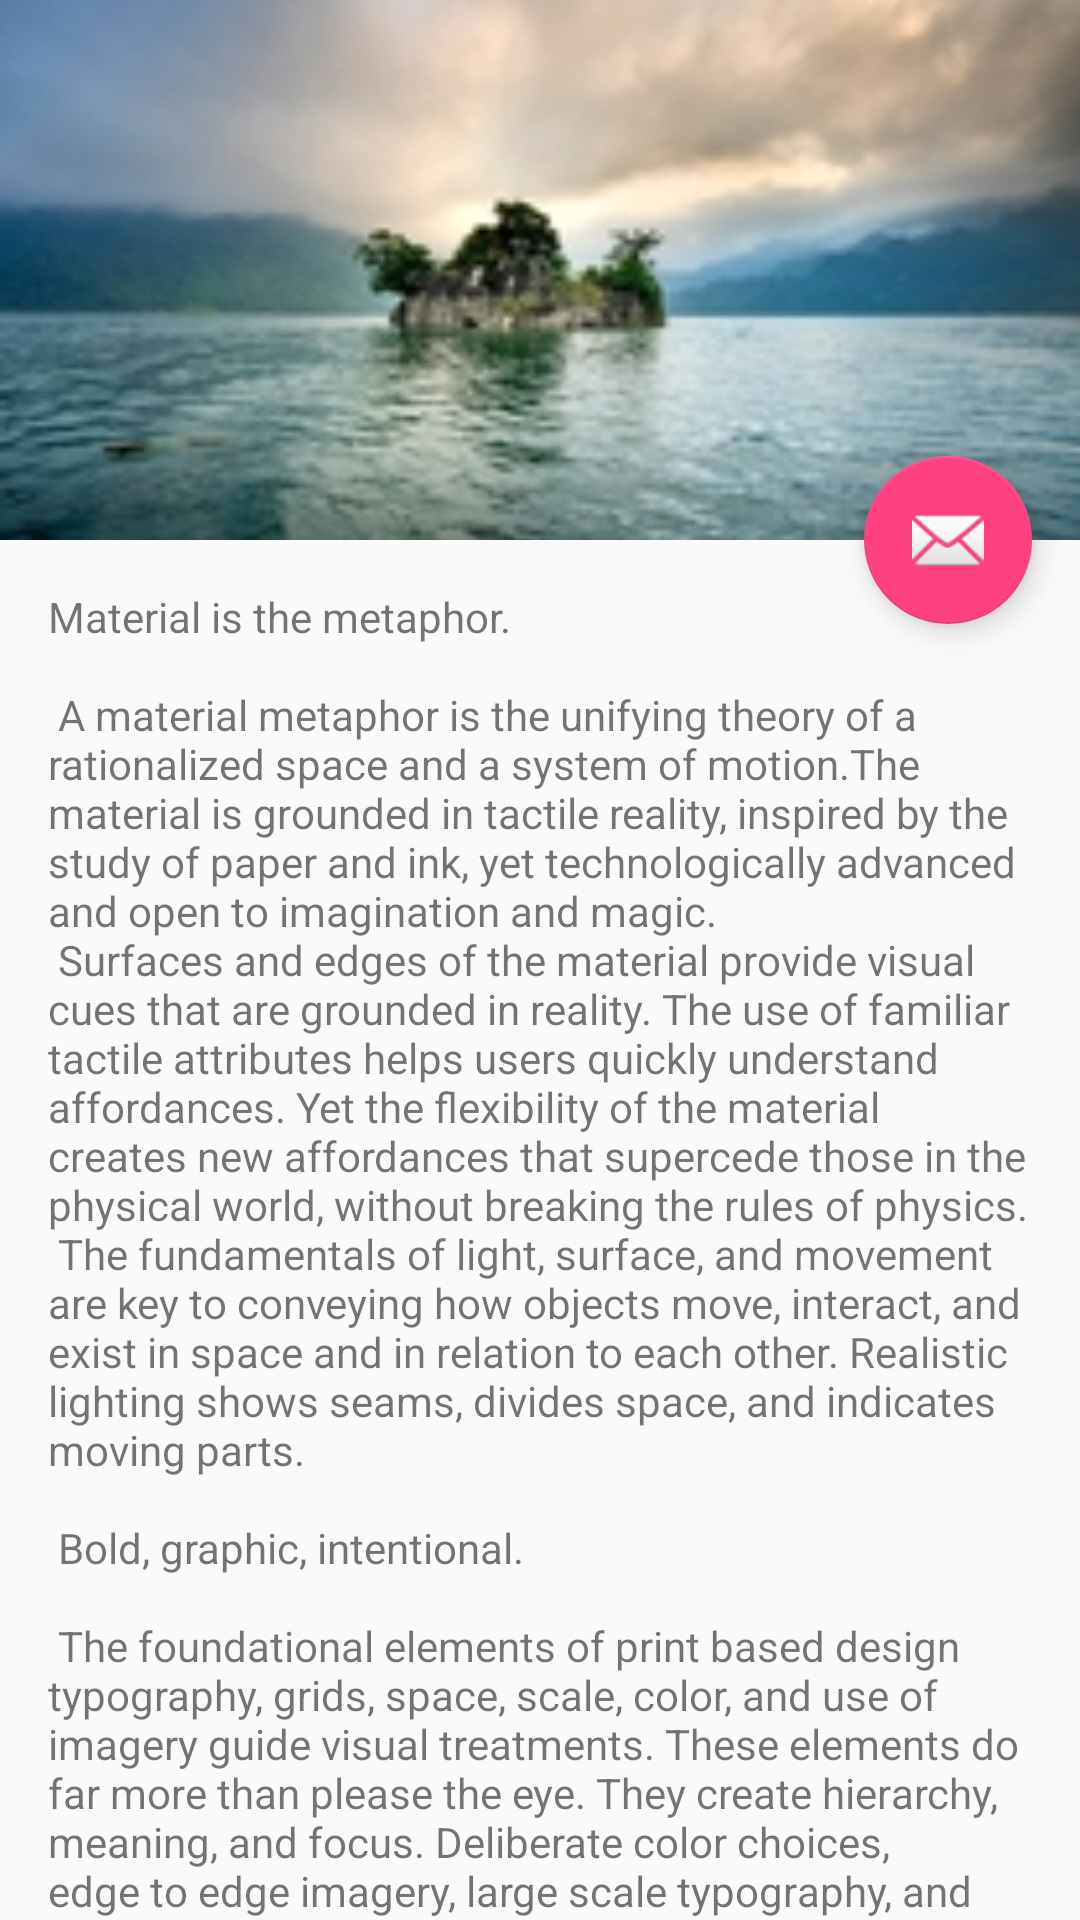

Write the Android layout XML for this screen, with the resource values it uses.
<!-- AndroidManifest.xml: application theme AppTheme -->
<!-- res/layout/activity_scrolling.xml -->
<?xml version="1.0" encoding="utf-8"?>
<androidx.coordinatorlayout.widget.CoordinatorLayout xmlns:android="http://schemas.android.com/apk/res/android"
    xmlns:app="http://schemas.android.com/apk/res-auto"
    xmlns:tools="http://schemas.android.com/tools"
    android:layout_width="match_parent"
    android:layout_height="match_parent"
    android:fitsSystemWindows="true">

    <com.google.android.material.appbar.AppBarLayout
        android:id="@+id/app_bar"
        android:layout_width="match_parent"
        android:layout_height="@dimen/app_bar_height"
        android:fitsSystemWindows="true"
        android:theme="@style/AppTheme.AppBarOverlay">

        
        <com.google.android.material.appbar.CollapsingToolbarLayout
            android:id="@+id/toolbar_layout"
            android:layout_width="match_parent"
            android:layout_height="match_parent"
            android:fitsSystemWindows="true"
            app:contentScrim="@color/colorPrimary"
            app:layout_scrollFlags="scroll|exitUntilCollapsed"
            app:statusBarScrim="@color/transparent"
            app:toolbarId="@+id/toolbar">

            
            <ImageView
                android:id="@+id/imageview"
                android:layout_width="match_parent"
                android:layout_height="match_parent"
                android:fitsSystemWindows="true"
                android:scaleType="centerCrop"
                android:src="@drawable/scenner"
                app:layout_collapseMode="parallax"
                app:layout_collapseParallaxMultiplier="0.7" />

            
            <androidx.appcompat.widget.Toolbar
                android:id="@+id/toolbar"
                android:layout_width="match_parent"
                android:layout_height="?attr/actionBarSize"
                app:layout_collapseMode="pin"
                app:popupTheme="@style/AppTheme.PopupOverlay">

                <Button
                    android:id="@+id/btn_play"
                    android:layout_width="wrap_content"
                    android:layout_height="wrap_content"
                    android:textColor="@color/black"
                    android:textSize="25sp"
                    android:visibility="gone"
                    android:text="点击播放" />

            </androidx.appcompat.widget.Toolbar>

        </com.google.android.material.appbar.CollapsingToolbarLayout>
    </com.google.android.material.appbar.AppBarLayout>

    <androidx.core.widget.NestedScrollView
        android:id="@+id/scrollView"
        android:layout_width="match_parent"
        android:layout_height="match_parent"
        app:layout_behavior="@string/appbar_scrolling_view_behavior"
        tools:context=".activities.coordinatorlayout.GoogleScrollingActivity"
        tools:showIn="@layout/activity_scrolling">

        <TextView
            android:layout_width="wrap_content"
            android:layout_height="wrap_content"
            android:layout_margin="@dimen/text_margin"
            android:text="@string/large_text" />

    </androidx.core.widget.NestedScrollView>

    
    <com.google.android.material.floatingactionbutton.FloatingActionButton
        android:id="@+id/fab"
        android:layout_width="wrap_content"
        android:layout_height="wrap_content"
        android:layout_margin="@dimen/fab_margin"
        app:layout_anchor="@id/app_bar"
        app:layout_anchorGravity="bottom|end"
        app:srcCompat="@android:drawable/ic_dialog_email" />

</androidx.coordinatorlayout.widget.CoordinatorLayout>
<!-- resources referenced by this layout -->
<resources>
  <color name="black">#000000</color>
  <color name="colorPrimary">#3F51B5</color>
  <color name="transparent">#00000000</color>
  <dimen name="app_bar_height">180dp</dimen>
  <dimen name="fab_margin">16dp</dimen>
  <dimen name="text_margin">16dp</dimen>
  <color name="colorPrimaryDark">#303F9F</color>
  <color name="colorAccent">#FF4081</color>
</resources>
